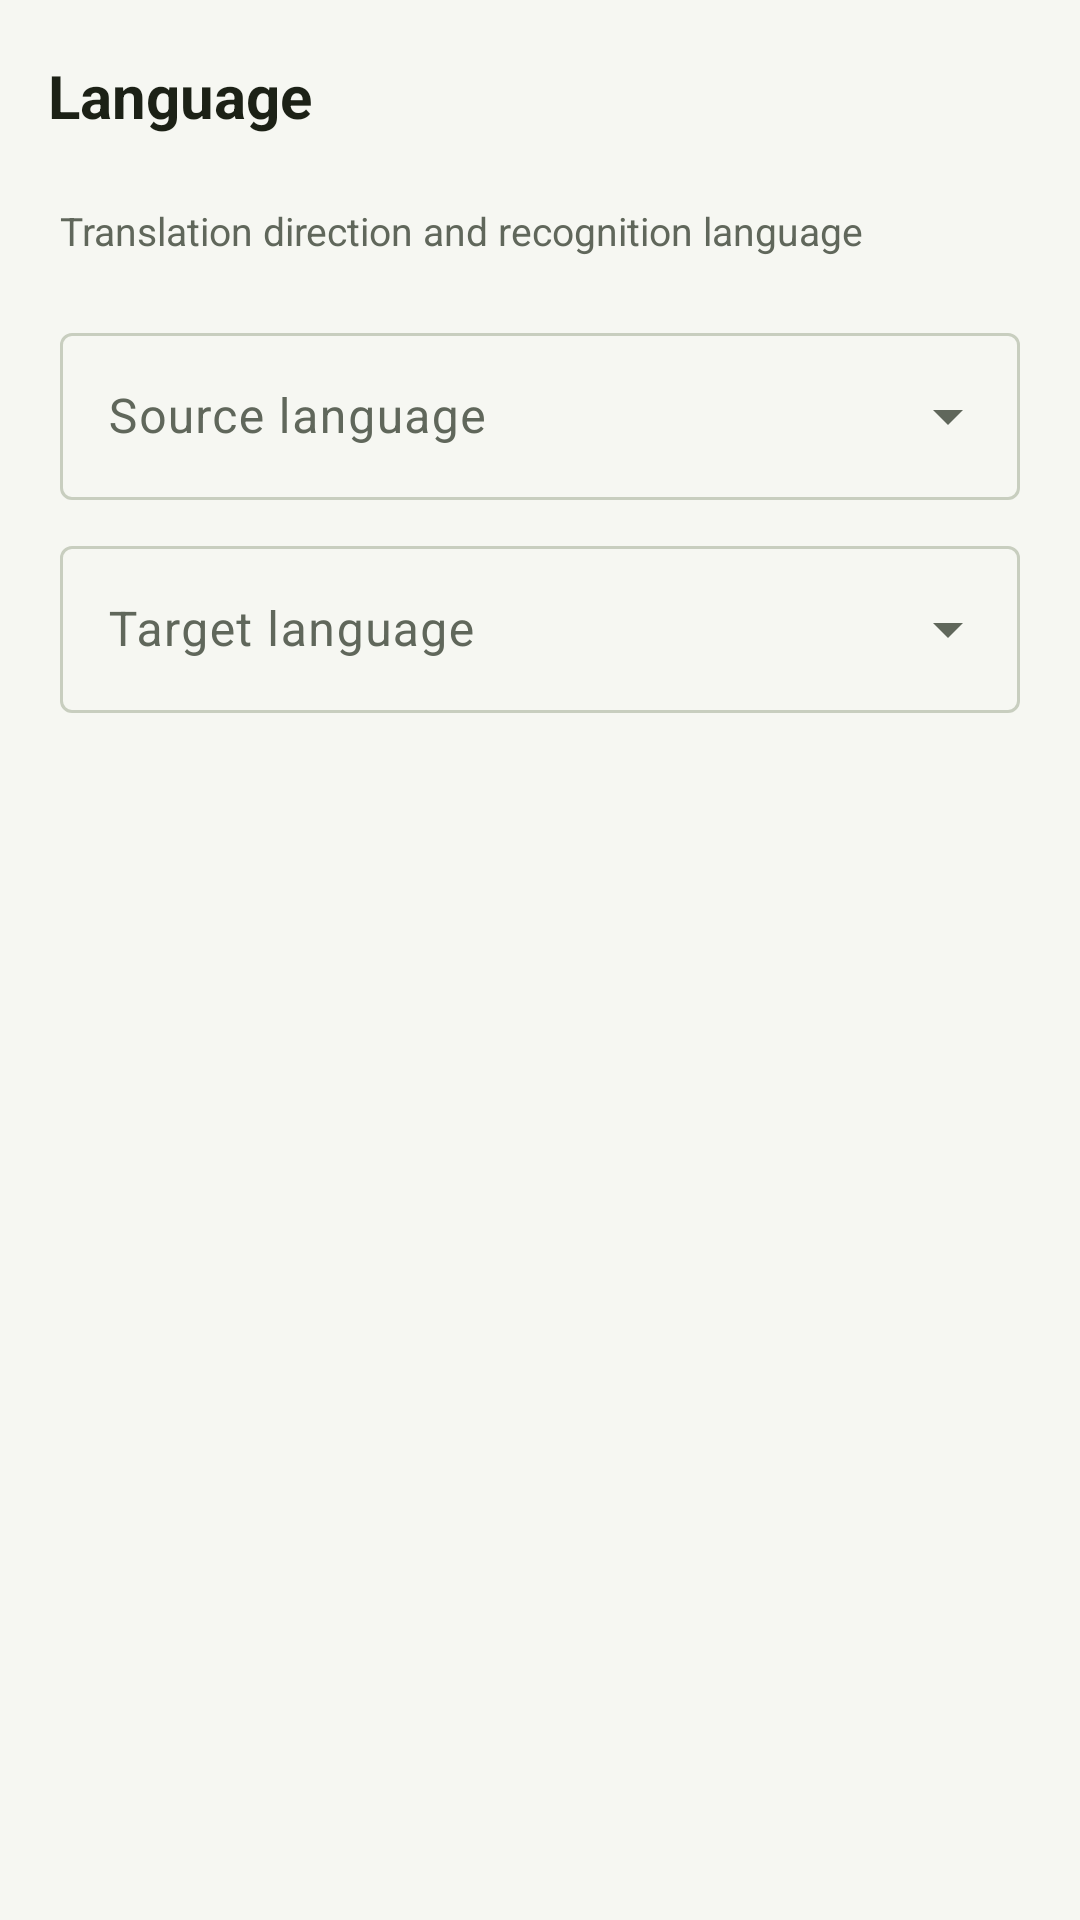

Write the Android layout XML for this screen, with the resource values it uses.
<!-- AndroidManifest.xml: application theme Theme.SubtitleTranslator -->
<!-- res/layout/activity_language_settings.xml -->
<?xml version="1.0" encoding="utf-8"?>
<LinearLayout xmlns:android="http://schemas.android.com/apk/res/android"
    xmlns:app="http://schemas.android.com/apk/res-auto"
    android:layout_width="match_parent"
    android:layout_height="match_parent"
    android:background="@color/screen_bg"
    android:orientation="vertical">

    <com.google.android.material.appbar.MaterialToolbar
        android:id="@+id/toolbar"
        android:layout_width="match_parent"
        android:layout_height="?attr/actionBarSize"
        android:background="@android:color/transparent"
        app:navigationIcon="@drawable/ic_close"
        app:navigationIconTint="@color/text_primary"
        app:title="@string/profile_language_settings"
        app:titleTextAppearance="@style/TextAppearance.SubtitleTranslator.ScreenTitle" />

    <ScrollView
        android:layout_width="match_parent"
        android:layout_height="0dp"
        android:layout_weight="1"
        android:fillViewport="true"
        android:scrollbars="vertical">

        <LinearLayout
            android:layout_width="match_parent"
            android:layout_height="wrap_content"
            android:orientation="vertical"
            android:paddingHorizontal="20dp"
            android:paddingBottom="32dp">

            <TextView
                android:layout_width="match_parent"
                android:layout_height="wrap_content"
                android:layout_marginTop="4dp"
                android:lineSpacingMultiplier="1.3"
                android:text="@string/profile_language_desc"
                android:textColor="@color/text_secondary"
                android:textSize="13sp" />

            <com.google.android.material.textfield.TextInputLayout
                android:id="@+id/inputSourceLayout"
                style="@style/Widget.Material3.TextInputLayout.OutlinedBox.ExposedDropdownMenu"
                android:layout_width="match_parent"
                android:layout_height="wrap_content"
                android:layout_marginTop="20dp"
                android:hint="@string/settings_source_language">

                <com.google.android.material.textfield.MaterialAutoCompleteTextView
                    android:id="@+id/inputSource"
                    android:layout_width="match_parent"
                    android:layout_height="wrap_content"
                    android:inputType="none" />
            </com.google.android.material.textfield.TextInputLayout>

            <com.google.android.material.textfield.TextInputLayout
                android:id="@+id/inputTargetLayout"
                style="@style/Widget.Material3.TextInputLayout.OutlinedBox.ExposedDropdownMenu"
                android:layout_width="match_parent"
                android:layout_height="wrap_content"
                android:layout_marginTop="10dp"
                android:hint="@string/settings_target_language">

                <com.google.android.material.textfield.MaterialAutoCompleteTextView
                    android:id="@+id/inputTarget"
                    android:layout_width="match_parent"
                    android:layout_height="wrap_content"
                    android:inputType="none" />
            </com.google.android.material.textfield.TextInputLayout>
        </LinearLayout>
    </ScrollView>
</LinearLayout>
<!-- resources referenced by this layout -->
<resources>
  <color name="screen_bg">#FFF6F7F2</color>
  <color name="text_primary">#FF1C2116</color>
  <color name="text_secondary">#FF60675B</color>
  <string name="profile_language_desc">Translation direction and recognition language</string>
  <string name="profile_language_settings">Language</string>
  <string name="settings_source_language">Source language</string>
  <string name="settings_target_language">Target language</string>
  <style name="TextAppearance.SubtitleTranslator.ScreenTitle" parent="TextAppearance.Material3.TitleLarge">
          <item name="android:textSize">20sp</item>
          <item name="android:textStyle">bold</item>
          <item name="android:textColor">@color/text_primary</item>
      </style>
  <style name="Theme.SubtitleTranslator" parent="Theme.Material3.Light.NoActionBar">
          
          <item name="colorPrimary">@color/accent</item>
          <item name="colorOnPrimary">@color/on_accent</item>
          <item name="colorPrimaryContainer">@color/accent_container</item>
          <item name="colorOnPrimaryContainer">@color/on_accent_container</item>
          <item name="colorSecondary">@color/accent_dim</item>
          <item name="colorOnSecondary">@color/on_accent</item>
          <item name="colorSecondaryContainer">@color/surface_variant</item>
          <item name="colorOnSecondaryContainer">@color/text_primary</item>
          <item name="colorSurface">@color/screen_bg</item>
          <item name="colorOnSurface">@color/text_primary</item>
          <item name="colorSurfaceVariant">@color/surface_variant</item>
          <item name="colorOnSurfaceVariant">@color/text_secondary</item>
          <item name="colorSurfaceContainer">@color/surface_tile</item>
          <item name="colorSurfaceContainerHigh">@color/card_bg</item>
          <item name="colorOutline">@color/button_outline</item>
          <item name="colorOutlineVariant">@color/card_stroke</item>
          <item name="colorError">@color/stop_button</item>
          <item name="colorOnError">@android:color/white</item>
          
          <item name="android:statusBarColor">@color/screen_bg</item>
          <item name="android:windowLightStatusBar">@bool/light_status_bar_icons</item>
          <item name="android:windowLightNavigationBar">@bool/light_status_bar_icons</item>
          <item name="android:navigationBarColor">@color/screen_bg</item>
      </style>
  <color name="accent">#FF5E7D18</color>
  <color name="on_accent">#FFFFFFFF</color>
  <color name="accent_container">#FFE6F1C8</color>
  <color name="on_accent_container">#FF35450C</color>
  <color name="accent_dim">#FF49650F</color>
  <color name="surface_variant">#FFDDE3D2</color>
  <color name="surface_tile">#FFECF0E3</color>
  <color name="card_bg">#FFECF0E3</color>
  <color name="button_outline">#FFC8CEBF</color>
  <color name="card_stroke">#FFD5DCCB</color>
  <color name="stop_button">#FFB3261E</color>
</resources>
